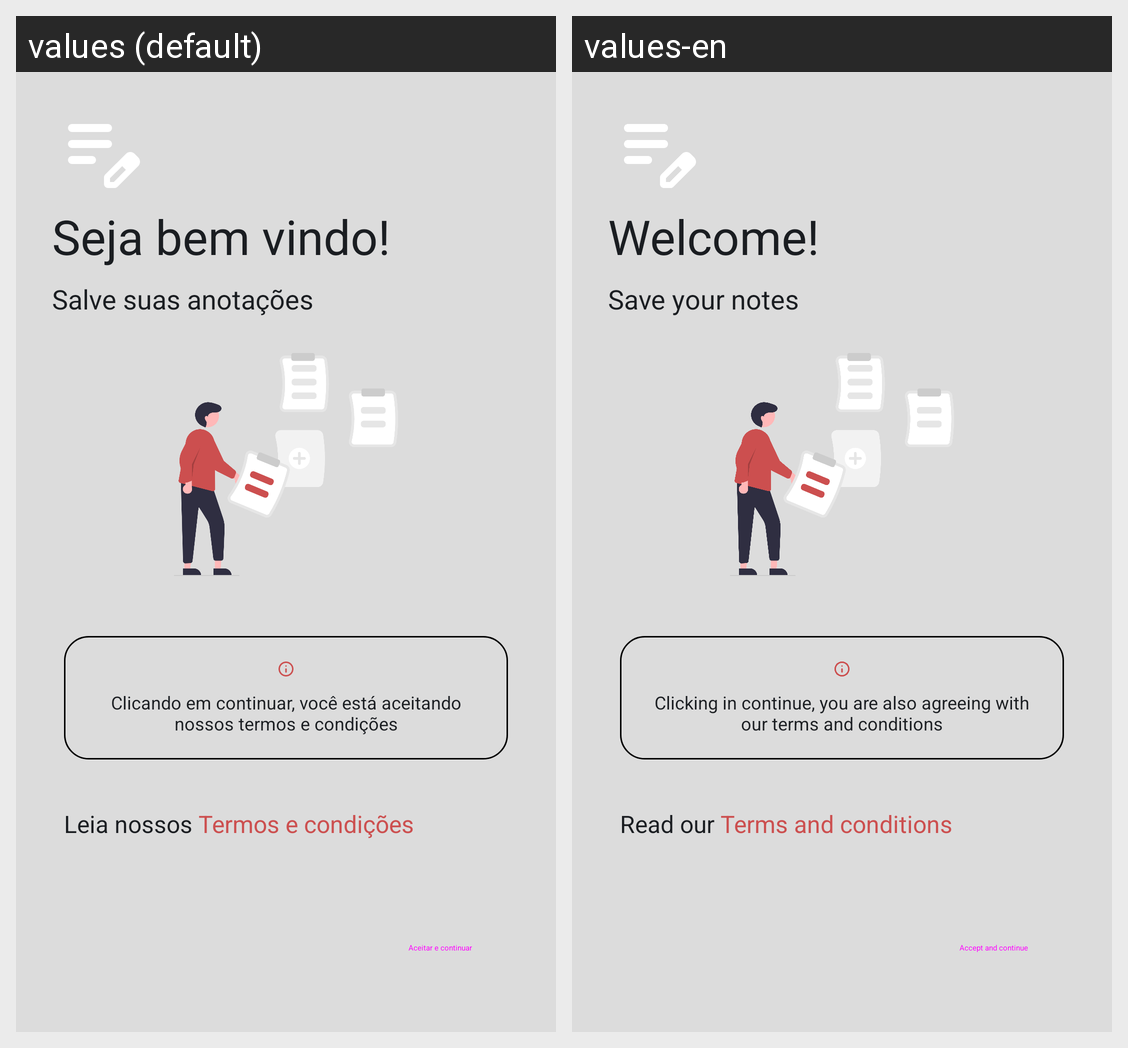

The same Android screen rendered under two of its app's locales, left to right. List the strings drawn on it with the default value and each locale's translation.
Android screen res/layout/activity_first_time.xml rendered under 2 locales, left to right: values (default), values-en. Device: Nexus 5 (rendered at 1080×1920; each locale shown at half size, 540×960, under a caption strip naming it); theme Base.Theme.Noted.
Strings drawn on this screen, with the default value and each locale's value (text and hints the layout hard-codes, and strings that could not be matched under every locale, appear in the picture but are not listed):

seja_bem_vindo
  values: Seja bem vindo!
  values-en: Welcome!

salve_suas_anotacoes
  values: Salve suas anotações
  values-en: Save your notes

clicando_em_continuar
  values: Clicando em continuar, você está aceitando nossos termos e condições
  values-en: Clicking in continue, you are also agreeing with our terms and conditions

leia_nossos
  values: Leia nossos
  values-en: Read our

termos_e_condicoes
  values: Termos e condições
  values-en: Terms and conditions

aceitar_e_continuar
  values: Aceitar e continuar
  values-en: Accept and continue
